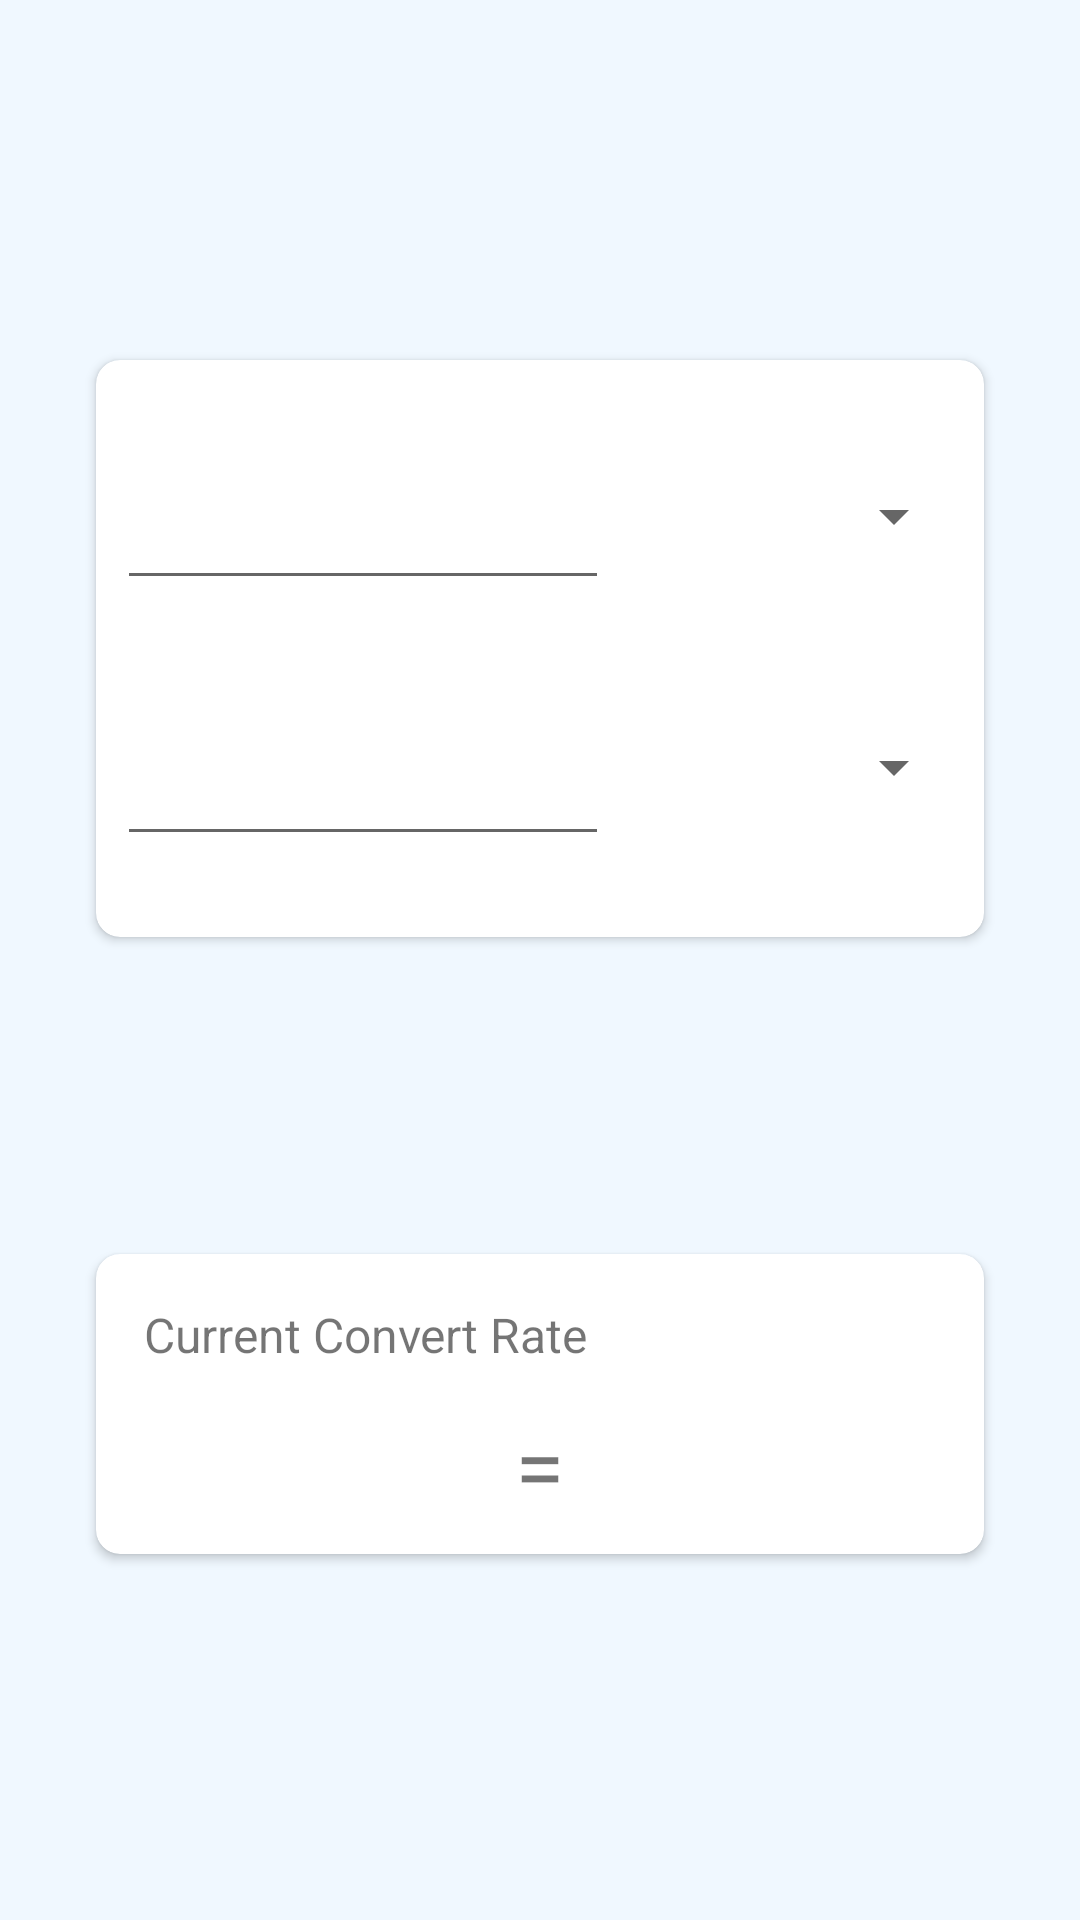

Reconstruct the res/layout file that produces this screen, plus the resources it refers to.
<!-- AndroidManifest.xml: activity theme AppTheme.NoActionBar -->
<!-- res/layout/fragment_main.xml -->
<?xml version="1.0" encoding="utf-8"?>
<androidx.constraintlayout.widget.ConstraintLayout xmlns:android="http://schemas.android.com/apk/res/android"
    xmlns:app="http://schemas.android.com/apk/res-auto"
    xmlns:tools="http://schemas.android.com/tools"
    android:id="@+id/constraintLayout"
    android:layout_width="match_parent"
    android:layout_height="match_parent"
    android:background="@color/colorBackground"
    tools:context=".ui.main.PlaceholderFragment">

    <androidx.cardview.widget.CardView
        android:id="@+id/cardViewCalc"
        android:layout_width="match_parent"
        android:layout_height="wrap_content"
        android:layout_marginStart="32dp"
        android:layout_marginTop="30dp"
        android:layout_marginEnd="32dp"
        app:cardCornerRadius="8dp"
        app:layout_constraintBottom_toTopOf="@+id/cardViewShow"
        app:layout_constraintEnd_toEndOf="parent"
        app:layout_constraintHorizontal_bias="0.0"
        app:layout_constraintStart_toStartOf="parent"
        app:layout_constraintTop_toTopOf="parent">

        <LinearLayout
            android:layout_width="match_parent"
            android:layout_height="match_parent"
            android:orientation="horizontal">

            <LinearLayout
                android:layout_width="wrap_content"
                android:layout_height="match_parent"
                android:orientation="vertical">

                <androidx.constraintlayout.widget.ConstraintLayout
                    android:layout_width="wrap_content"
                    android:layout_height="match_parent"
                    android:layout_gravity="center_vertical">

                    <EditText
                        android:inputType="number"
                        android:id="@+id/editTextInput"
                        android:layout_width="164dp"
                        android:layout_height="40dp"
                        android:layout_marginStart="7dp"
                        android:layout_marginTop="40dp"
                        android:layout_marginBottom="22dp"
                        android:layout_marginEnd="6dp"
                        app:layout_constraintBottom_toTopOf="@+id/editTextOutput"
                        app:layout_constraintEnd_toEndOf="parent"
                        app:layout_constraintHorizontal_bias="1.0"
                        app:layout_constraintStart_toStartOf="parent"
                        app:layout_constraintTop_toTopOf="parent" />

                    <EditText
                        android:editable="false"
                        android:id="@+id/editTextOutput"
                        android:layout_width="0dp"
                        android:layout_height="wrap_content"
                        android:layout_marginStart="7dp"
                        android:layout_marginTop="22dp"
                        android:layout_marginBottom="27dp"
                        android:layout_marginEnd="6dp"
                        app:layout_constraintBottom_toBottomOf="parent"
                        app:layout_constraintEnd_toEndOf="parent"
                        app:layout_constraintStart_toStartOf="parent"
                        app:layout_constraintTop_toBottomOf="@+id/editTextInput" />
                </androidx.constraintlayout.widget.ConstraintLayout>
            </LinearLayout>

            <LinearLayout
                android:layout_width="match_parent"
                android:layout_height="match_parent"
                android:orientation="vertical">

                <androidx.constraintlayout.widget.ConstraintLayout
                    android:layout_width="match_parent"
                    android:layout_height="match_parent"
                    android:layout_gravity="center_vertical"
                    android:gravity="center_vertical"
                    android:orientation="vertical">

                    <Spinner
                        android:id="@+id/spinnerInput"
                        android:layout_width="match_parent"
                        android:layout_height="wrap_content"
                        android:layout_marginTop="40dp"
                        android:layout_marginEnd="6dp"
                        app:layout_constraintEnd_toEndOf="parent"
                        app:layout_constraintHorizontal_bias="0.0"
                        app:layout_constraintStart_toStartOf="parent"
                        app:layout_constraintTop_toTopOf="parent" />

                    <Spinner
                        android:id="@+id/spinnerOutput"
                        android:layout_width="match_parent"
                        android:layout_height="wrap_content"
                        android:layout_marginTop="20dp"
                        android:layout_marginBottom="36dp"
                        android:layout_marginEnd="6dp"
                        app:layout_constraintBottom_toBottomOf="parent"
                        app:layout_constraintEnd_toEndOf="parent"
                        app:layout_constraintHorizontal_bias="0.0"
                        app:layout_constraintStart_toStartOf="parent"
                        app:layout_constraintTop_toBottomOf="@+id/spinnerInput"
                        app:layout_constraintVertical_bias="0.824" />
                </androidx.constraintlayout.widget.ConstraintLayout>
            </LinearLayout>

        </LinearLayout>

    </androidx.cardview.widget.CardView>

    <androidx.cardview.widget.CardView
        android:id="@+id/cardViewShow"
        android:layout_width="match_parent"
        android:layout_height="100dp"
        android:layout_marginStart="32dp"
        android:layout_marginTop="16dp"
        android:layout_marginEnd="32dp"
        android:layout_marginBottom="32dp"
        app:cardCornerRadius="8dp"
        app:layout_constraintBottom_toBottomOf="parent"
        app:layout_constraintEnd_toEndOf="parent"
        app:layout_constraintHorizontal_bias="0.0"
        app:layout_constraintStart_toStartOf="parent"
        app:layout_constraintTop_toBottomOf="@+id/cardViewCalc">


        <LinearLayout
            android:layout_width="match_parent"
            android:layout_height="match_parent"
            android:layout_gravity="center"
            android:orientation="vertical">

            <LinearLayout
                android:layout_width="match_parent"
                android:layout_height="50dp"
                android:layout_gravity="center_horizontal"
                android:orientation="horizontal">

                <TextView
                    android:layout_width="wrap_content"
                    android:layout_height="wrap_content"
                    android:layout_marginStart="16dp"
                    android:layout_marginTop="16dp"
                    android:layout_marginBottom="16dp"
                    android:text="@string/card_text"
                    android:textSize="16dp" />
            </LinearLayout>

            <LinearLayout
                android:layout_width="match_parent"
                android:layout_height="45dp"
                android:layout_gravity="center"
                android:layout_marginBottom="16dp"
                android:gravity="center_horizontal"
                android:orientation="horizontal">

                <TextView
                    android:id="@+id/textViewInput"
                    android:layout_width="wrap_content"
                    android:layout_height="wrap_content"
                    android:textAlignment="center"
                    android:textSize="22dp" />

                <TextView
                    style="@style/Regular"
                    android:id="@+id/textViewspinnerInput2"
                    android:layout_width="wrap_content"
                    android:layout_height="wrap_content"
                    android:textAlignment="center"
                    android:layout_marginStart="8dp"
                    android:textSize="12dp" />

                <TextView
                    android:layout_width="wrap_content"
                    android:layout_height="wrap_content"
                    android:layout_marginStart="8dp"
                    android:text="="
                    android:textSize="30dp" />

                <TextView
                    android:id="@+id/textViewOutput"
                    android:layout_width="wrap_content"
                    android:layout_height="wrap_content"
                    android:layout_marginStart="8dp"
                    android:textAlignment="center"
                    android:textSize="22dp" />

                <TextView
                    style="@style/Regular"
                    android:id="@+id/textViewspinnerOutput2"
                    android:layout_width="wrap_content"
                    android:layout_height="wrap_content"
                    android:layout_marginStart="8dp"
                    android:textAlignment="center"
                    android:textSize="12dp" />


            </LinearLayout>
        </LinearLayout>

    </androidx.cardview.widget.CardView>

</androidx.constraintlayout.widget.ConstraintLayout>
<!-- resources referenced by this layout -->
<resources>
  <color name="colorBackground">#F0F8FF</color>
  <string name="card_text">Current Convert Rate</string>
  <style name="Regular">
          <item name="android:fontFamily">@font/zawgyione</item>
          <item name="fontFamily">@font/zawgyione</item>
          <item name="android:textStyle">normal</item>
      </style>
  <style name="AppTheme.NoActionBar">
          <item name="windowActionBar">false</item>
          <item name="windowNoTitle">true</item>
      </style>
</resources>
